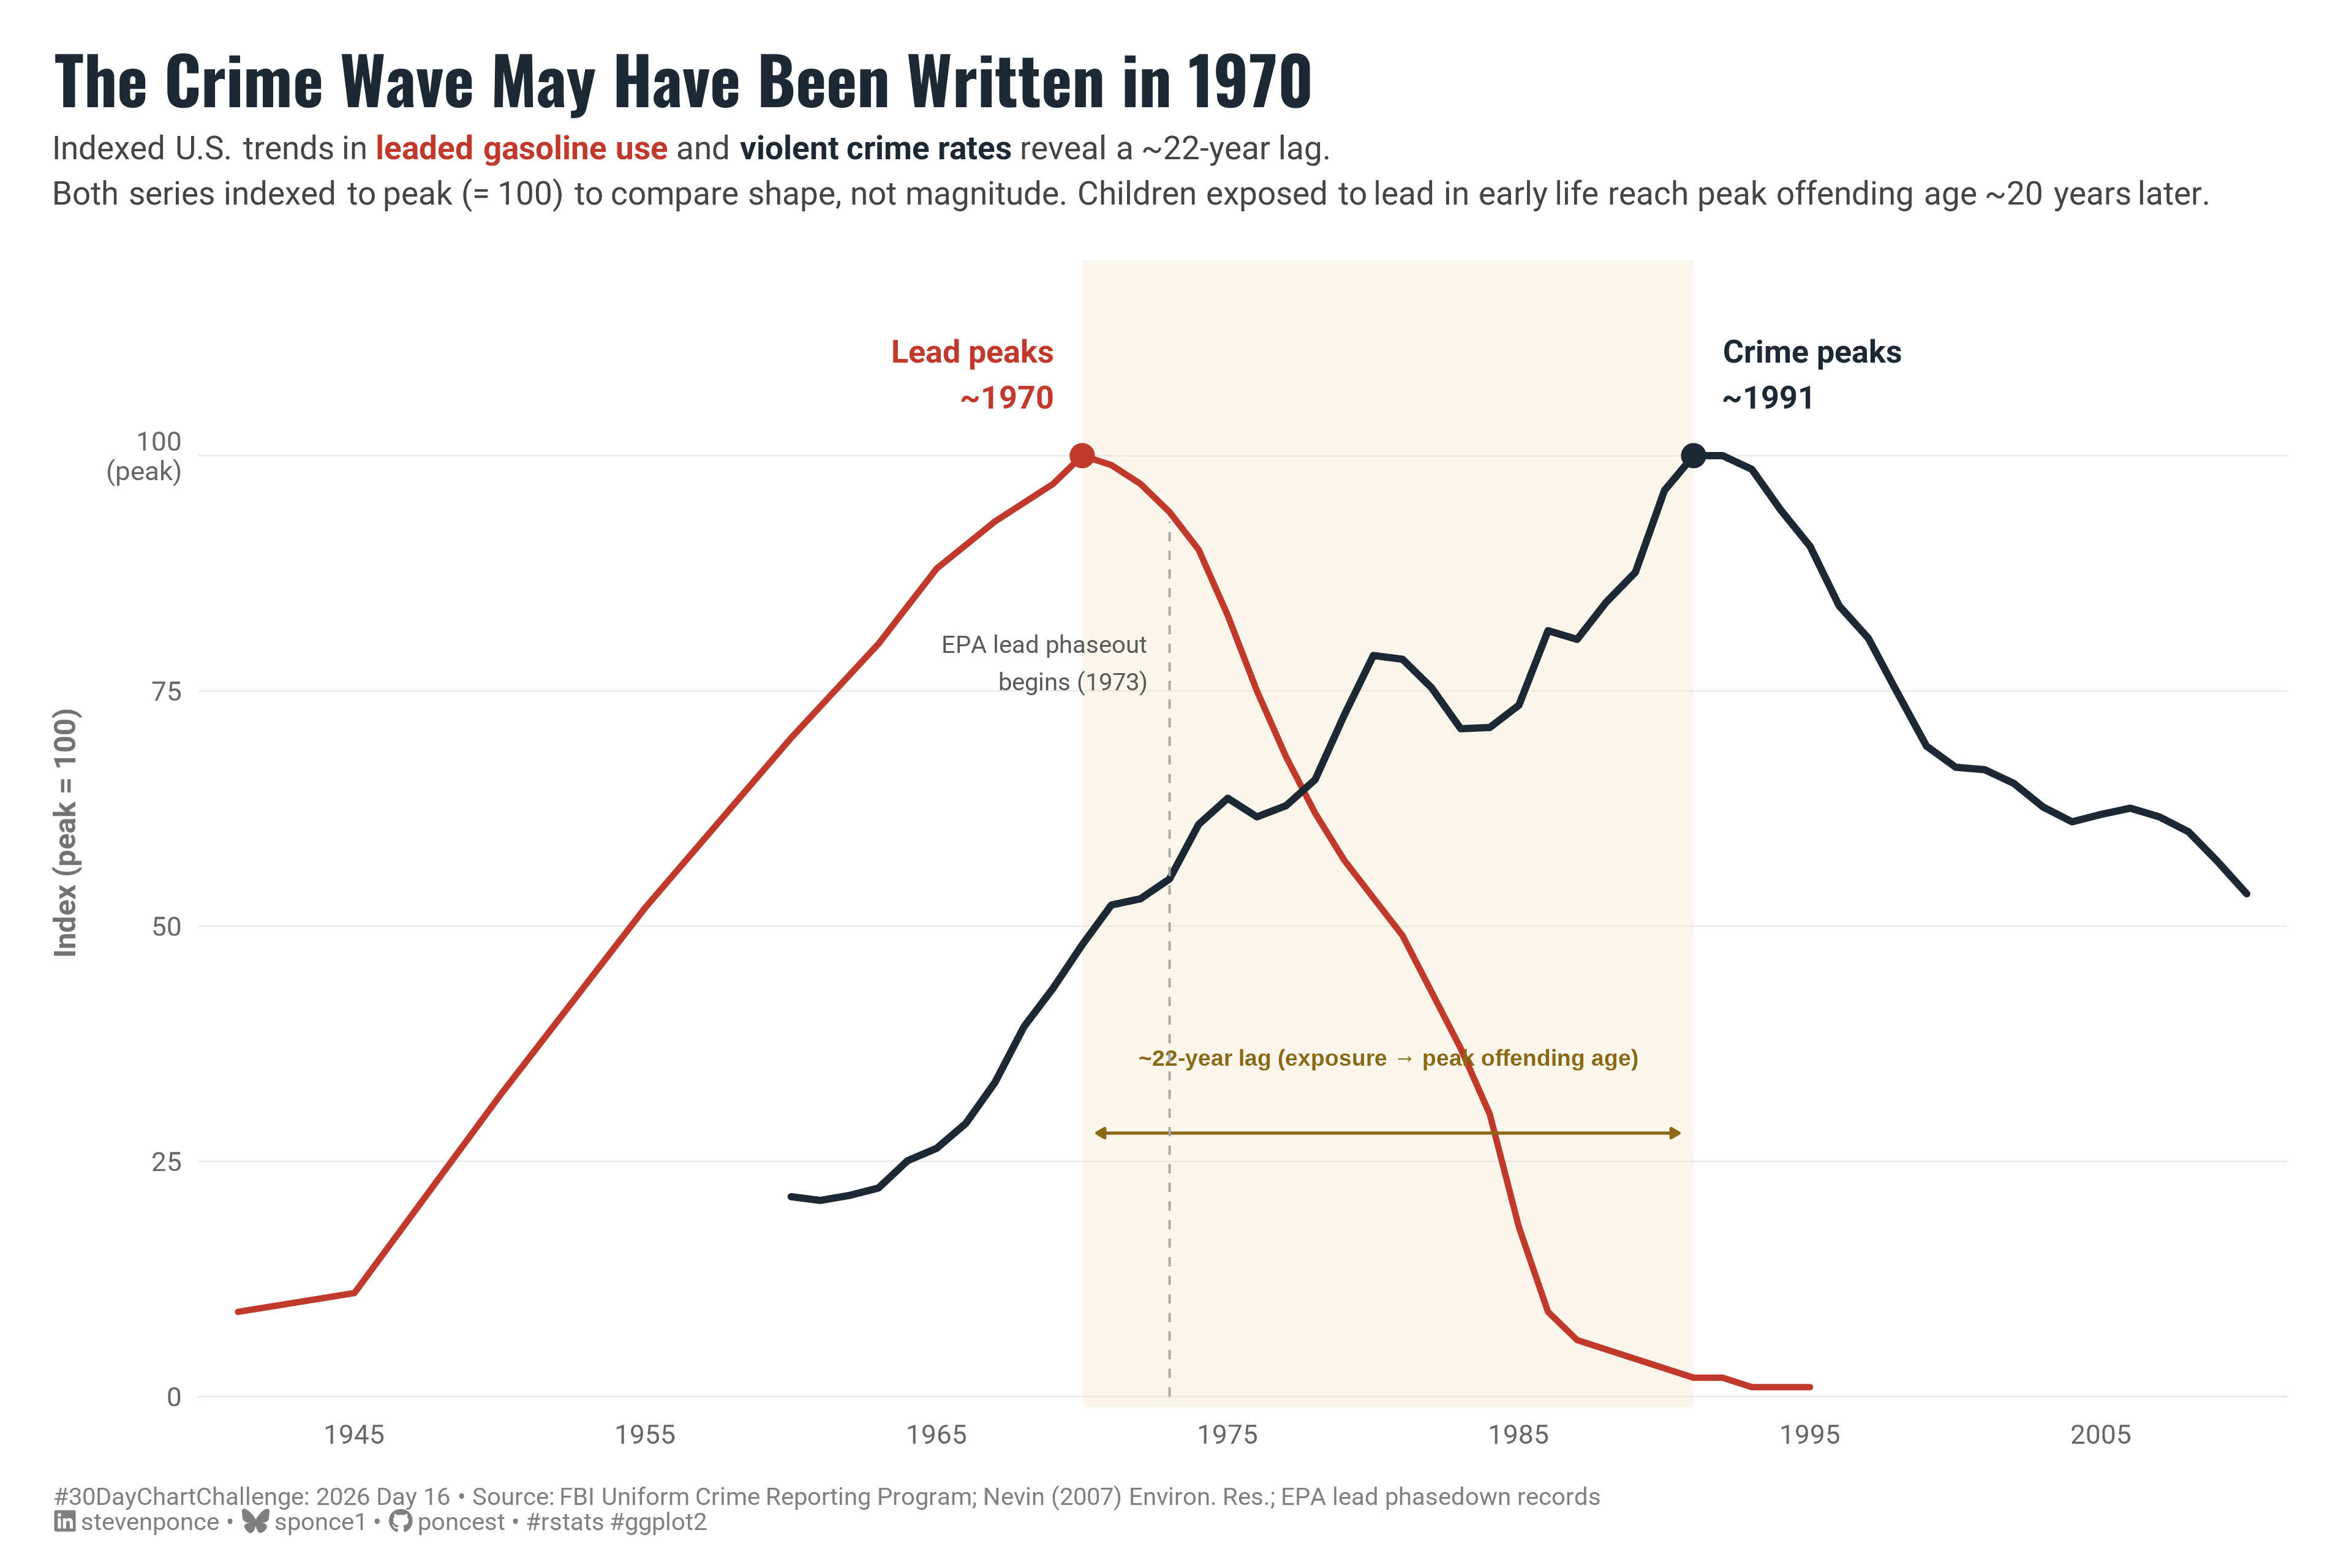

The R source for this figure:

## Challenge: #30DayChartChallenge 2026 · Day 16
## Prompt:    Relationships | Causation
## Topic:     "The Crime Wave May Have Been Written in 1970"
##            Leaded gasoline use (1941–1985) and U.S. violent crime (1960–2010)
##            with a ~23-year lag, indexed to peak = 100

## Author:    Steven Ponce
## Date:      2026-04-16

## NOTE: This script uses custom helper functions for theming and formatting.
##       Sources: R/utils/fonts.R, R/utils/social_icons.R,
##                R/themes/base_theme.R
##       See "HELPER FUNCTIONS DOCUMENTATION" section at the end for details.

## Data sources:
##   Lead (gasoline): Nevin (2000, 2007); EPA historical lead phasedown data;
##                    Federal Highway Administration Net Motor-Fuel Volume 1950–1995.
##                    Values reflect grams of lead per gallon × consumption volume,
##                    indexed to 1970 peak.
##   Violent crime:   FBI Uniform Crime Reporting (UCR) Program, violent crime rate
##                    per 100,000 inhabitants, 1960–2010. Source: FBI UCR / OWID.
##   Causal framework: Nevin R. (2000) Environ. Res.; Nevin R. (2007) Environ. Res.
##                     104(3):315–336. DOI: 10.1016/j.envres.2007.02.008
##                     Reyes JW (2007): lead phase-out explains ~56% of violent crime
##                     decline 1992–2002.


## 1. LOAD PACKAGES & SETUP ----
if (!require("pacman")) install.packages("pacman")
pacman::p_load(
  tidyverse, ggtext, showtext,  
  janitor, scales, glue
)

### |- figure size ---- 
camcorder::gg_record(
  dir    = here::here("temp_plots"),
  device = "png",
  width  = 12,
  height = 8,
  units  = "in",
  dpi    = 320
)

# Source utility functions
source(here::here("R/utils/fonts.R"))
source(here::here("R/utils/social_icons.R"))
source(here::here("R/themes/base_theme.R"))
source(here::here("R/utils/snap.R"))


## 2. READ IN THE DATA ----

### |- leaded gasoline use (US, indexed: peak 1970 = 100) ----
### Values derived from Nevin (2000, 2007) Figure 1 data and EPA records.
### Units: thousands of short tons of lead emitted annually, normalized to peak.
### The series rises through the 1940s–60s as car ownership expands,
### peaks ~1970 at ~200,000 tons/year, then falls sharply after EPA phasedown
### begins 1973, accelerating in 1985 (90% reduction rule) and ban in 1996.

lead_raw <- tibble(
  year  = c(1941, 1945, 1950, 1955, 1960, 1963, 1965, 1967, 1969, 1970,
            1971, 1972, 1973, 1974, 1975, 1976, 1977, 1978, 1979, 1980,
            1981, 1982, 1983, 1984, 1985, 1986, 1987, 1988, 1989, 1990,
            1991, 1992, 1993, 1994, 1995),
  lead  = c(  9,   11,   32,   52,   70,   80,   88,   93,   97,  100,
              99,   97,   94,   90,   83,   75,   68,   62,   57,   53,
              49,   43,   37,   30,   18,    9,    6,    5,    4,    3,
              2,    2,    1,    1,    1)
)

### |- FBI UCR violent crime rate per 100,000 (1960–2010) ----
### Source: FBI Uniform Crime Reporting Program.
### Violent crime = murder, rape (legacy def.), robbery, aggravated assault.
### Values rounded to nearest whole number from published FBI tables.
### Peak: ~758 per 100,000 in 1991.

crime_raw <- tibble(
  year  = c(1960, 1961, 1962, 1963, 1964, 1965, 1966, 1967, 1968, 1969,
            1970, 1971, 1972, 1973, 1974, 1975, 1976, 1977, 1978, 1979,
            1980, 1981, 1982, 1983, 1984, 1985, 1986, 1987, 1988, 1989,
            1990, 1991, 1992, 1993, 1994, 1995, 1996, 1997, 1998, 1999,
            2000, 2001, 2002, 2003, 2004, 2005, 2006, 2007, 2008, 2009,
            2010),
  crime = c(161, 158, 162, 168, 190, 200, 220, 253, 298, 329,
            364, 396, 401, 417, 461, 482, 467, 476, 497, 549,
            597, 594, 571, 538, 539, 557, 617, 610, 640, 664,
            730, 758, 758, 747, 714, 685, 637, 611, 567, 524,
            507, 505, 494, 475, 463, 469, 474, 467, 455, 431,
            405)
)


## 3. EXAMINING THE DATA ----
glimpse(lead_raw)
glimpse(crime_raw)

### Check peak years
lead_raw  |> slice_max(lead,  n = 3)   
crime_raw |> slice_max(crime, n = 3)  


## 4. TIDY DATA ----

### |- Normalize each series: peak = 100 ----
lead_idx <- lead_raw |>
  mutate(
    index = lead / max(lead) * 100,
    series = "lead"
  )

crime_idx <- crime_raw |>
  mutate(
    index = crime / max(crime) * 100,
    series = "crime"
  )

### |- Combine for plotting ----
df_plot <- bind_rows(
  lead_idx |> select(year, index, series),
  crime_idx |> select(year, index, series)
) |>
  mutate(
    series = factor(series, levels = c("lead", "crime")),
    series_label = case_when(
      series == "lead" ~ "Leaded gasoline use",
      series == "crime" ~ "Violent crime rate"
    )
  )

### |- Annotation anchor points ----
lead_peak_year <- lead_raw |>
  slice_max(lead, n = 1) |>
  pull(year) # 1970
crime_peak_year <- crime_raw |>
  slice_max(crime, n = 1, with_ties = FALSE) |>
  pull(year) # 1991

lead_peak_idx <- 100
crime_peak_idx <- 100

### |- Key annotation coordinates ----
lag_xmin <- lead_peak_year # 1970
lag_xmax <- crime_peak_year # 1991


# 5. VISUALIZATION ---- 

### |- Plot aesthetics ----
colors <- get_theme_colors(
  palette = list(
    "lead"       = "#C0392B",  
    "crime"      = "#1C2833",  
    "lag_band"   = "#F0E6C8",  
    "annotation" = "#555555"   
  )
)

### |- Titles and caption ----
title_text <- "The Crime Wave May Have Been Written in 1970"

subtitle_text <- glue(
  "Indexed U.S. trends in **<span style='color:{colors$palette$lead}'>leaded gasoline use</span>** ",
  "and **<span style='color:{colors$palette$crime}'>violent crime rates</span>** ",
  "reveal a ~22-year lag.<br>",
  "Both series indexed to peak (= 100) to compare shape, not magnitude. ",
  "Children exposed to lead in early life reach peak offending age ~20 years later."
)

caption_text <- create_dcc_caption(
  dcc_year    = 2026,
  dcc_day     = 16,
  source_text = "FBI Uniform Crime Reporting Program; Nevin (2007) Environ. Res.; EPA lead phasedown records"
)

### |- Fonts ----
setup_fonts()
fonts <- get_font_families()

### |- base theme ----
base_theme <- create_base_theme(colors)

weekly_theme <- extend_weekly_theme(
  base_theme,
  theme(
    # Titles
    plot.title  = element_text(
      size = 24, face = "bold", family = fonts$title,
      color = colors$palette$crime, margin = margin(b = 6)
    ),
    plot.subtitle = element_markdown(
      size = 12, family = fonts$text,
      color = "#444444", lineheight = 1.4,
      margin = margin(b = 18)
    ),
    plot.caption  = element_markdown(
      size = 9, color = "gray50", hjust = 0,
      margin = margin(t = 14)
    ),
    
    # Axes
    axis.title.x = element_blank(),
    axis.title.y = element_text(
      size = 11, color = "gray45", family = fonts$text,
      margin = margin(r = 8), lineheight = 1.3
    ),
    axis.text = element_text(size = 10, color = "gray40", family = fonts$text),
    axis.ticks = element_blank(),
    
    # Grid — horizontal only, very light
    panel.grid.major.x = element_blank(),
    panel.grid.minor = element_blank(),
    panel.grid.major.y = element_line(color = "gray92", linewidth = 0.3),
    
    # Panel
    panel.background = element_rect(fill = "white", color = NA),
    plot.background = element_rect(fill = "white", color = NA),
    plot.margin = margin(20, 24, 12, 20)
  )
)

theme_set(weekly_theme)


### |- main plot ----
p <- ggplot() +

  # Lag band
  annotate(
    "rect",
    xmin = lag_xmin, xmax = lag_xmax,
    ymin = -Inf, ymax = Inf,
    fill = colors$palette$lag_band, alpha = 0.35
  ) +

  # Geoms
  geom_line(
    data = df_plot |> filter(series == "lead"),
    aes(x = year, y = index),
    color = colors$palette$lead, linewidth = 1.1, lineend = "round"
  ) +
  geom_line(
    data = df_plot |> filter(series == "crime"),
    aes(x = year, y = index),
    color = colors$palette$crime, linewidth = 1.25, lineend = "round"
  ) +
  geom_point(
    data = tibble(year = lead_peak_year, index = lead_peak_idx, series = "lead"),
    aes(x = year, y = index),
    color = colors$palette$lead, size = 3.5
  ) +
  geom_point(
    data = tibble(year = crime_peak_year, index = crime_peak_idx, series = "crime"),
    aes(x = year, y = index),
    color = colors$palette$crime, size = 3.5
  ) +

  # Annotate
  annotate(
    "text",
    x = lead_peak_year - 1, y = lead_peak_idx + 5,
    label = "Lead peaks\n~1970",
    hjust = 1, vjust = 0, size = 4.1,
    color = colors$palette$lead, fontface = "bold"
  ) +
  annotate(
    "text",
    x = 1992, y = crime_peak_idx + 5,
    label = "Crime peaks\n~1991",
    hjust = 0, vjust = 0, size = 4.1,
    color = colors$palette$crime, fontface = "bold"
  ) +
  annotate(
    "segment",
    x = lag_xmin + 0.5, xend = lag_xmax - 0.5,
    y = 28, yend = 28,
    arrow = arrow(ends = "both", length = unit(0.12, "cm"), type = "closed"),
    color = "#8B6914", linewidth = 0.55
  ) +
  annotate(
    "text",
    x = (lag_xmin + lag_xmax) / 2, y = 36,
    label = "~22-year lag (exposure \u2192 peak offending age)",
    hjust = 0.5, size = 2.9,
    color = "#8B6914", fontface = "bold", family = "sans"
  ) +
  annotate(
    "segment",
    x = 1973, xend = 1973,
    y = 0, yend = 93,
    linetype = "dashed", color = "gray65", linewidth = 0.4
  ) +
  annotate(
    "text",
    x = 1972.2, y = 78,
    label = "EPA lead phaseout\nbegins (1973)",
    hjust = 1, size = 3.2, lineheight = 1.25,
    color = "gray35"
  ) +

  # Scales
  scale_x_continuous(
    breaks = seq(1945, 2010, by = 10),
    expand = expansion(mult = c(0.02, 0.02))
  ) +
  scale_y_continuous(
    limits = c(0, 115),
    breaks = seq(0, 100, by = 25),
    labels = function(x) ifelse(x == 100, "100\n(peak)", as.character(x)),
    expand = expansion(mult = c(0.01, 0.05))
  ) +
  # Labs
  labs(
    title    = title_text,
    subtitle = subtitle_text,
    caption  = caption_text,
    y        = "Index (peak = 100)"
  )

### |- preview ----
snap(p)


# 6. HELPER FUNCTIONS DOCUMENTATION ----

## ============================================================================ ##
##                     CUSTOM HELPER FUNCTIONS                                  ##
## ============================================================================ ##
#
# This analysis uses custom helper functions for consistent theming, fonts,
# and formatting across all my #TidyTuesday projects. The core analysis logic
# (data tidying and visualization) uses only standard tidyverse packages.
#
# -----------------------------------------------------------------------------
# FUNCTIONS USED IN THIS SCRIPT:
# -----------------------------------------------------------------------------
#
# 📂 R/utils/fonts.R
#    • setup_fonts()       - Initialize Google Fonts with showtext
#    • get_font_families() - Return standardized font family names
#
# 📂 R/utils/social_icons.R
#    • create_social_caption() - Generate formatted caption with social handles
#                                and #TidyTuesday attribution
#
# 📂 R/themes/base_theme.R
#    • create_base_theme()   - Create consistent base ggplot2 theme
#    • extend_weekly_theme() - Add weekly-specific theme customizations
#    • get_theme_colors()    - Get color palettes for highlight/text
#
# -----------------------------------------------------------------------------
# WHY CUSTOM FUNCTIONS?
# -----------------------------------------------------------------------------
# These utilities eliminate repetitive code and ensure visual consistency
# across 50+ weekly visualizations. Instead of copy-pasting 30+ lines of
# theme() code each week, I use create_base_theme() and extend as needed.
#
# -----------------------------------------------------------------------------
# VIEW SOURCE CODE:
# -----------------------------------------------------------------------------
# All helper functions are open source on GitHub:
# 🔗 https://github.com/poncest/30DayChartChallenge/tree/main/R
#
# Main files:
#   • R/utils/fonts.R         - Font setup and management
#   • R/utils/social_icons.R  - Caption generation with icons
#   • R/themes/base_theme.R   - Reusable ggplot2 themes
#
# -----------------------------------------------------------------------------
# REPRODUCIBILITY:
# -----------------------------------------------------------------------------
# To run this script:
#
# Option 1 - Use the helper functions (recommended):
#   1. Clone the repo: https://github.com/poncest/30DayChartChallenge/
#   2. Make sure the R/ directory structure is maintained
#   3. Run the script as-is
#
# Option 2 - Replace with standard code:
#   1. Replace setup_fonts() with your own font setup
#   2. Replace get_theme_colors() with manual color definitions
#   3. Replace create_base_theme() with theme_minimal() + theme()
#   4. Replace create_social_caption() with manual caption text
#
## ============================================================================ ##


### Data notes
### -----------
### Lead index: Normalized from EPA/Nevin source data. Values reflect total
### tetraethyl lead (TEL) added to US gasoline by year. The raw series peaks
### at ~200,000 short tons/year in 1970 before the Clean Air Act and EPA
### phasedown (1973) begin a sustained decline, accelerating sharply in 1985
### (90% reduction rule) and concluding with a full on-road ban effective 1996.
###
### Crime index: FBI UCR violent crime rate per 100,000 inhabitants.
### Violent crime = murder + rape (legacy def.) + robbery + aggravated assault.
### Peak: ~758/100k in 1991. The post-1991 decline was not predicted by any
### contemporaneous demographic model (Fox 1996 forecast a rise). Reyes (2007)
### estimated lead phase-out explains ~56% of the 1992–2002 decline.
###
### Lag: Nevin (2000, 2007) identified 23-year best-fit lag for violent crime
### and robbery (18 years for burglary). Consistent with neurological literature:
### lead exposure at ages 0–5 damages prefrontal cortex development; criminal
### behavior peaks at ages 18–25 (i.e., birth cohort exposed 1966–1975 →
### peak offending 1984–2000).
###
### Framing note: This chart shows a well-studied causal *hypothesis* with
### strong ecological and individual-level supporting evidence across 9+ countries.
### It does not claim lead is the sole cause of the crime wave/decline.

### Causal evidence notes
### ----------------------
### Consistent across: USA, UK, Canada, Australia, France, Finland, Italy,
### West Germany, New Zealand (Nevin 2007) — each with independent lead and
### crime trajectories, yet same lag structure emerges.
### State-level: Reyes (2007) — states with earlier/sharper lead reductions
### showed earlier/sharper crime drops, controlling for other factors.
### Mechanism: Lead → disrupts neurological development in prefrontal cortex
### → impaired impulse control, executive function, aggression regulation.
### Biological plausibility confirmed in animal studies and MRI imaging.


# 7. SESSION INFO ----
sessioninfo::session_info(include_base = TRUE)

# ─ Session info ──────────────────────────────────────────────
# setting  value
# version  R version 4.3.1 (2023-06-16 ucrt)
# os       Windows 11 x64 (build 26100)
# system   x86_64, mingw32
# ui       RStudio
# language (EN)
# collate  English_United States.utf8
# ctype    English_United States.utf8
# tz       America/New_York
# date     2026-03-26
# rstudio  2026.01.1+403 Apple Blossom (desktop)
# pandoc   NA
# quarto   ERROR: Unknown command "TMPDIR=C:/Users/poncest/AppData/Local/Temp/Rtmpk76Pia/filea2f422093087". Did you mean command "install"? @ C:\\PROGRA~1\\RStudio\\RESOUR~1\\app\\bin\\quarto\\bin\\quarto.exe
# 
# ─ Packages ──────────────────────────────────────────────────
# ! package      * version  date (UTC) lib source
# base         * 4.3.1    2023-06-16 [?] local
# camcorder      0.1.0    2022-10-03 [1] CRAN (R 4.3.3)
# cli            3.6.4    2025-02-13 [1] CRAN (R 4.3.3)
# commonmark     2.0.0    2025-07-07 [1] CRAN (R 4.3.1)
# P compiler       4.3.1    2023-06-16 [2] local
# curl           7.0.0    2025-08-19 [1] CRAN (R 4.3.1)
# P datasets     * 4.3.1    2023-06-16 [2] local
# dplyr        * 1.2.0    2026-02-03 [1] CRAN (R 4.3.1)
# farver         2.1.2    2024-05-13 [1] CRAN (R 4.3.3)
# forcats      * 1.0.1    2025-09-25 [1] CRAN (R 4.3.1)
# generics       0.1.4    2025-05-09 [1] CRAN (R 4.3.1)
# ggplot2      * 4.0.2    2026-02-03 [1] CRAN (R 4.3.1)
# ggtext       * 0.1.2    2022-09-16 [1] CRAN (R 4.3.3)
# gifski         1.32.0-2 2025-03-18 [1] CRAN (R 4.3.3)
# glue         * 1.8.0    2024-09-30 [1] CRAN (R 4.3.3)
# P graphics     * 4.3.1    2023-06-16 [2] local
# P grDevices    * 4.3.1    2023-06-16 [2] local
# P grid           4.3.1    2023-06-16 [2] local
# gridtext       0.1.6    2026-02-19 [1] CRAN (R 4.3.1)
# gtable         0.3.6    2024-10-25 [1] CRAN (R 4.3.3)
# here         * 1.0.2    2025-09-15 [1] CRAN (R 4.3.1)
# hms            1.1.4    2025-10-17 [1] CRAN (R 4.3.1)
# janitor      * 2.2.1    2024-12-22 [1] CRAN (R 4.3.3)
# jsonlite       2.0.0    2025-03-27 [1] CRAN (R 4.3.3)
# lifecycle      1.0.5    2026-01-08 [1] CRAN (R 4.3.1)
# litedown       0.9      2025-12-18 [1] CRAN (R 4.3.1)
# lubridate    * 1.9.5    2026-02-04 [1] CRAN (R 4.3.1)
# magick         2.8.6    2025-03-23 [1] CRAN (R 4.3.3)
# magrittr       2.0.3    2022-03-30 [1] CRAN (R 4.3.3)
# markdown       2.0      2025-03-23 [1] CRAN (R 4.3.3)
# P methods      * 4.3.1    2023-06-16 [2] local
# pacman       * 0.5.1    2019-03-11 [1] CRAN (R 4.3.3)
# pillar         1.11.1   2025-09-17 [1] CRAN (R 4.3.1)
# pkgconfig      2.0.3    2019-09-22 [1] CRAN (R 4.3.3)
# purrr        * 1.2.1    2026-01-09 [1] CRAN (R 4.3.1)
# R6             2.6.1    2025-02-15 [1] CRAN (R 4.3.3)
# ragg           1.5.0    2025-09-02 [1] CRAN (R 4.3.1)
# RColorBrewer   1.1-3    2022-04-03 [1] CRAN (R 4.3.1)
# Rcpp           1.1.1    2026-01-10 [1] CRAN (R 4.3.1)
# readr        * 2.2.0    2026-02-19 [1] CRAN (R 4.3.1)
# rlang          1.1.7    2026-01-09 [1] CRAN (R 4.3.1)
# rprojroot      2.1.1    2025-08-26 [1] CRAN (R 4.3.1)
# rstudioapi     0.18.0   2026-01-16 [1] CRAN (R 4.3.1)
# rsvg           2.6.2    2025-03-23 [1] CRAN (R 4.3.3)
# S7             0.2.0    2024-11-07 [1] CRAN (R 4.3.3)
# scales       * 1.4.0    2025-04-24 [1] CRAN (R 4.3.1)
# sessioninfo    1.2.3    2025-02-05 [1] CRAN (R 4.3.3)
# showtext     * 0.9-7    2024-03-02 [1] CRAN (R 4.3.3)
# showtextdb   * 3.0      2020-06-04 [1] CRAN (R 4.3.3)
# snakecase      0.11.1   2023-08-27 [1] CRAN (R 4.3.3)
# P stats        * 4.3.1    2023-06-16 [2] local
# stringi        1.8.7    2025-03-27 [1] CRAN (R 4.3.3)
# stringr      * 1.6.0    2025-11-04 [1] CRAN (R 4.3.1)
# svglite        2.1.3    2023-12-08 [1] CRAN (R 4.3.3)
# sysfonts     * 0.8.9    2024-03-02 [1] CRAN (R 4.3.3)
# systemfonts    1.3.2    2026-03-05 [1] CRAN (R 4.3.1)
# textshaping    1.0.4    2025-10-10 [1] CRAN (R 4.3.1)
# tibble       * 3.2.1    2023-03-20 [1] CRAN (R 4.3.3)
# tidyr        * 1.3.2    2025-12-19 [1] CRAN (R 4.3.1)
# tidyselect     1.2.1    2024-03-11 [1] CRAN (R 4.3.3)
# tidyverse    * 2.0.0    2023-02-22 [1] CRAN (R 4.3.3)
# timechange     0.4.0    2026-01-29 [1] CRAN (R 4.3.1)
# P tools          4.3.1    2023-06-16 [2] local
# tzdb           0.5.0    2025-03-15 [1] CRAN (R 4.3.3)
# P utils        * 4.3.1    2023-06-16 [2] local
# vctrs          0.7.1    2026-01-23 [1] CRAN (R 4.3.1)
# withr          3.0.2    2024-10-28 [1] CRAN (R 4.3.3)
# xfun           0.56     2026-01-18 [1] CRAN (R 4.3.1)
# xml2           1.5.2    2026-01-17 [1] CRAN (R 4.3.1)
# 
# [1] C:/Users/poncest/AppData/Local/R/win-library/4.3
# [2] C:/Program Files/R/R-4.3.1/library
# 
# * ── Packages attached to the search path.
# P ── Loaded and on-disk path mismatch.
# 
# ─────────────────────────────────────────────────────────────
